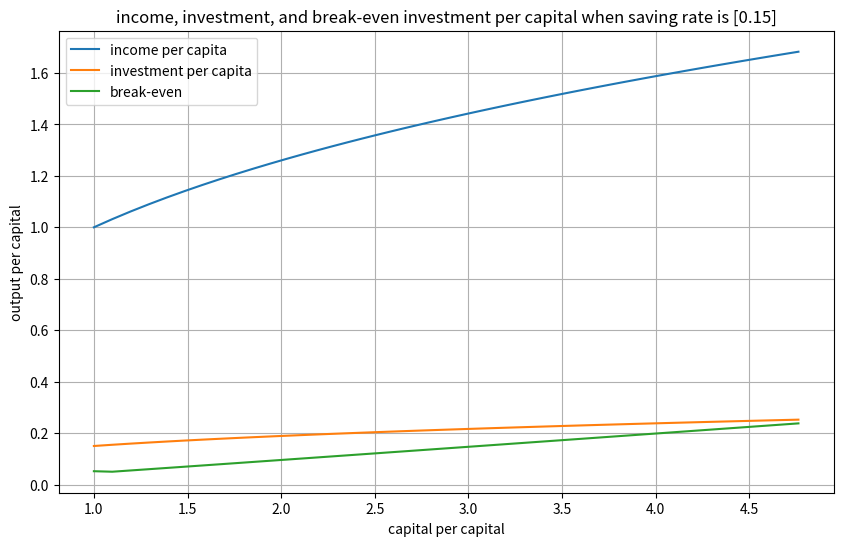
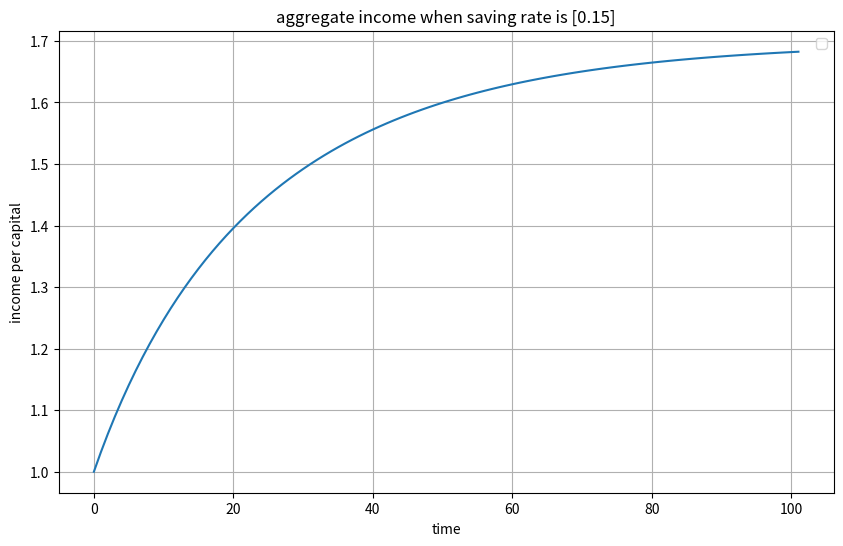
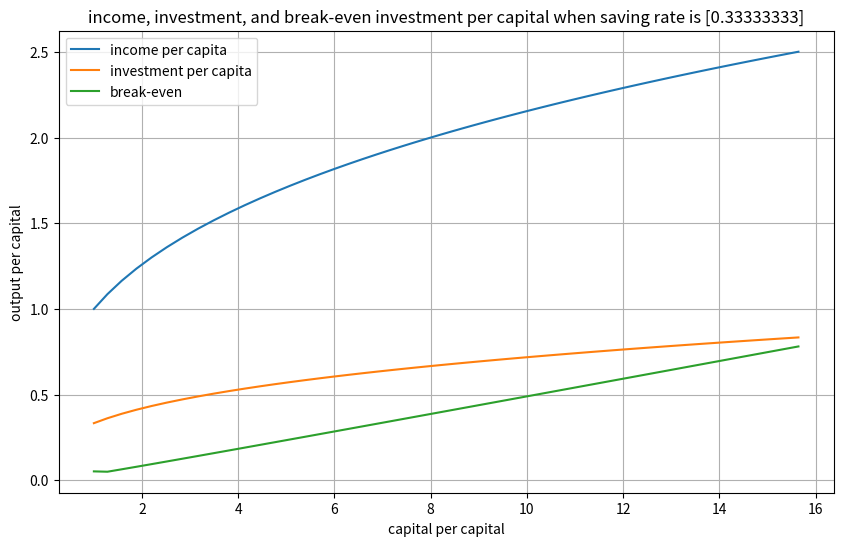
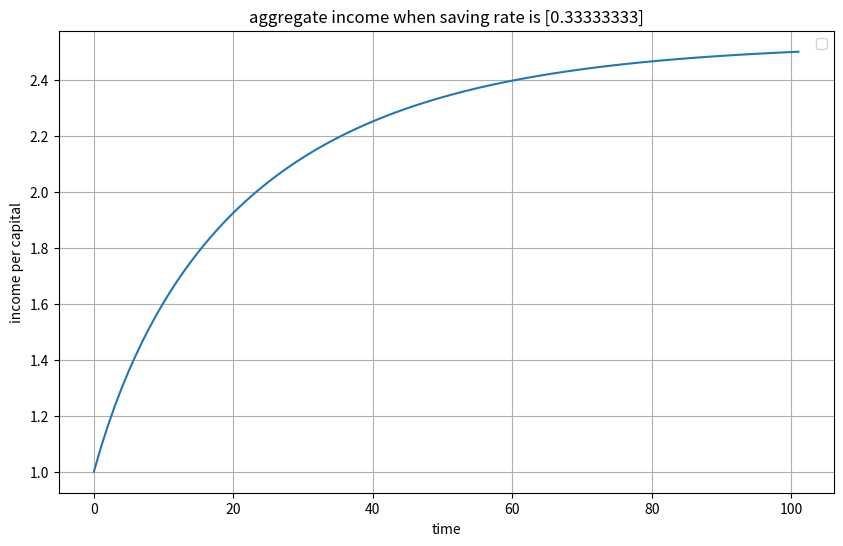
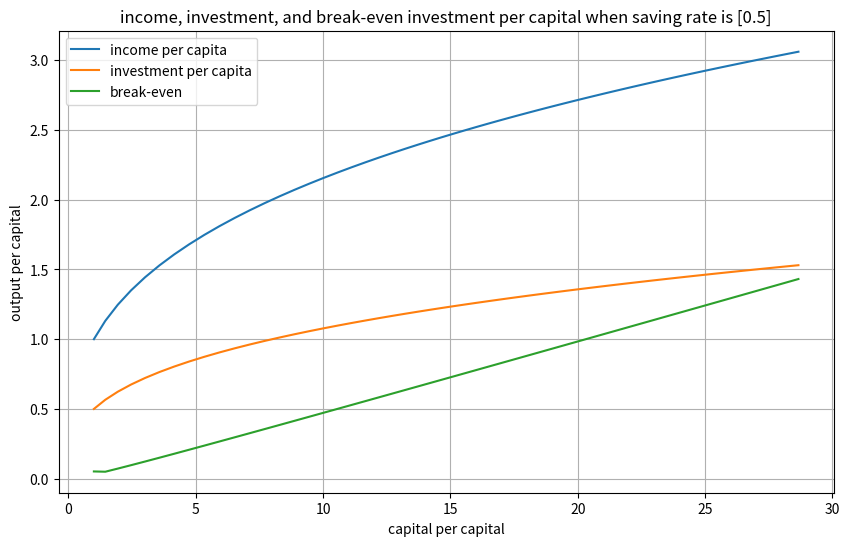
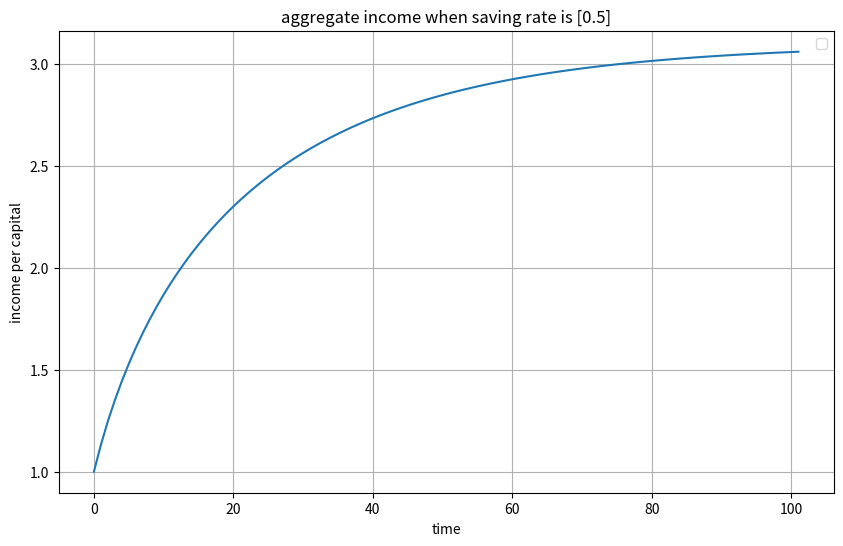

These charts were generated, in order, by the following Python code:
"""
project 7. the Solow-Swan growth model
@author: wenshudiao
"""
# Section 1. Preparation. Import the necessary libraries
import matplotlib.pyplot as plt
import numpy as np
import copy

# Section 2. Define the Growth model as a class

# ==================
# attributes:
# -a: factor productivity
# -s
# -alpha
# -delta
# -n

# -k
# -K
# -y
# -Y
# -i
# -I
# -L
# -d
# -be
# -steady_state


# methods:
# check_model: print the attribute of the instance
# grwoth: take one argument "year", and drive the economic growth
# get parameters: get the model parameters
# get states: get the states variables
# plot_growth: visualize how the income per capita, investment per capita, and
# plot_income_growth
# find_steady_state: solve for the steady state in this model

# arguments:
# ----------------------------------------------------------------------------
# para_dict:

# ----------------------------------------------------------------------------#\
# state_dict
    
    

class Growth_model:
    """
    This class will create an instance of the Solow-Swan growth model
    
    arguments:
    ------------------
    para_dict: dict
        a dictionary of parameters
    state_dict: dict
        a dictionary of model state
        
    attributes
    --------------
    
    methods:
    -------------
    
    """
    
    def __init__(self,
                 para_dict = {
                            'n': np.array([0.002]),   # pop growth rate
                            's': np.array([0.15]),     # saving rate
                            'alpha': np.array([1/3]),  # share of capital
                            'delta': np.array([0.05]), # depreciation rate
                            'a': np.array([1])         # factor productivity          
                             },
                 state_dict = {
                             'k': np.array([0.1]),     # default capital/capita
                             'L': np.array([100]),     # default population
                              },
                 ):
        # read-in the given parameters and variables
        self.para_dict = para_dict
        self.state_dict = state_dict 
        
        # calculate lower case y
        self.state_dict['y'] = (self.para_dict['a']
                                * self.state_dict['k']**self.para_dict['alpha'])
        
        # calculate upper case K (i.e., aggregate capital)
        self.state_dict['K'] = self.state_dict['k'] * self.state_dict['L']
        # calculate upper case Y
        self.state_dict['Y'] = self.state_dict['y'] * self.state_dict['L']
        # calculate lower case i
        self.state_dict['i'] = self.state_dict['y'] * self.para_dict['s']
        # calculate upper case I
        self.state_dict['I'] = self.state_dict['i'] * self.state_dict['L']
        
        # calculate the break-even investment
        self.state_dict['d'] = (self.para_dict['delta'] + self.para_dict['n']) * self.state_dict['k']
        
        self.steady_state = {}
        
        self.init_param = copy.deepcopy(self.para_dict)
        self.init_state = copy.deepcopy(self.state_dict) 
        
    # print out parameters
    def get_param():
        pass

    def get_state():
        pass
    
    def get_steady_state(self):
        return 
    
    def growth(self, years):
        # reset to initial status
        self.para_dict = self.init_param.copy()
        self.state_dict = self.init_state.copy()
        self.state_dict = copy.deepcopy(self.init_state)
        
        # step 1. define the time line
        time_line = np.linspace(0, years, num=years+1, dtype=int)
        
        # step 2. examine growth
        for t in time_line: 
            
            # 2.1. load parameters
            n = self.para_dict.get('n')[0]
            s = self.para_dict.get('s')[0]
            alpha = self.para_dict.get('alpha')[0]
            delta = self.para_dict.get('delta')[0]
            a = self.para_dict.get('a')[0]
            
            # 2.2. load all current states
            y_t = self.state_dict.get('y')
            k_t = self.state_dict.get('k')
            Y_t = self.state_dict.get('Y')
            L_t = self.state_dict.get('L')
            K_t = self.state_dict.get('K')
            i_t = self.state_dict.get('i')
            I_t = self.state_dict.get('I')
            d_t = self.state_dict.get('d')
            
            # 2.3 calculate new states i.e., the dynamic
            dk = s*y_t[t] - (delta + n) * k_t[t]
            k_next = k_t[t] + dk
            L_next = L_t[t] * (1+n)
            d_next = k_t[t] * delta
            y_next = a * (k_next ** alpha)
            K_next = k_next * L_next
            Y_next = (K_next**alpha) * ((a*L_next)**(1-alpha))
            i_next = y_next*s
            I_next = i_next * L_next

            # 2.4. update the state_dict
            k_t = np.append(k_t, k_next)
            y_t = np.append(y_t, y_next)
            Y_t = np.append(Y_t, Y_next)
            K_t = np.append(K_t, K_next)
            L_t = np.append(L_t, L_next)
            i_t = np.append(i_t, i_next)
            I_t = np.append(I_t, I_next)
            d_t = np.append(d_t, d_next)

            # update the attributes
            self.state_dict['k'] = k_t
            self.state_dict['y'] = y_t
            self.state_dict['Y'] = Y_t
            self.state_dict['K'] = K_t
            self.state_dict['L'] = L_t
            self.state_dict['i'] = i_t
            self.state_dict['I'] = I_t
            self.state_dict['d'] = d_t
        
    def find_steady_state(self):
        # step 1. load paramters
        n = self.para_dict.get('n')[0]
        s = self.para_dict.get('s')[0]
        alpha = self.para_dict.get('alpha')[0]
        delta = self.para_dict.get('delta')[0]
        a = self.para_dict.get('a')[0]  

        # step 2. find the steady state
        k_t = np.linspace(0, 20, 100) # create the k_t domain

        tolerance = 1e-7  # set the tolerance

        num_iter = 0
        for k in k_t:
            y = a * k ** alpha
            i = s * y
            d = (delta + n) * k
            num_iter += 1
            if abs(i - d) < tolerance:
                self.steady_state['k_star'] = k
                self.steady_state['y_star'] = y
                self.steady_state['c_star'] = y - i
                self.steady_state['i_star'] = i
                break
        self.num_iter = num_iter
        return
    
    def plot_income_growth(self):
        # plot income growth over time
        fig = plt.figure(figsize=(10, 6))
        plot_ax = fig.add_subplot(1,1,1)
        time_line = np.linspace(0, len(self.state_dict['y']) - 1, num = len(self.state_dict['y']), dtype=int)
        plot_ax.plot(time_line, self.state_dict['y'])
        plot_ax.set_title(f'aggregate income when saving rate is {self.para_dict["s"]}')
        plot_ax.set_xlabel('time')
        plot_ax.set_ylabel('income per capital')
        plot_ax.legend()
        plt.grid(True)
        plt.show()
        return

    def plot_growth(self):
        # plot_growth(): visualize the relationship between 
        #    income per capita, investment per capita, and capital accumulate. 
        # (i.e., income per capita & investment per capita against capital ) 
        fig = plt.figure(figsize=(10, 6))
        plot_ax = fig.add_subplot(1,1,1)
        plot_ax.plot(self.state_dict['k'], self.state_dict['y'], label = 'income per capita')
        plot_ax.plot(self.state_dict['k'], self.state_dict['i'], label = 'investment per capita')
        plot_ax.plot(self.state_dict['k'], self.state_dict['d'], label = 'break-even')
        plot_ax.set_title(
            f'income, investment, and break-even investment per capital when saving rate is {self.para_dict["s"]}')
        plot_ax.set_xlabel('capital per capital')
        plot_ax.set_ylabel('output per capital')
        plot_ax.legend()
        plt.grid(True)
        plt.show()
        return

# Section 3. Specify model parameters and examine economic grwoth
# set parameters (exgoneousely given):
if __name__ == '__main__':
    parameters = {'n': np.array([0.002]),                 # population growth rate
                      's': np.array([0.15]),                  # saving rate
                      'alpha': np.array([1/3]),               # share of capital
                      'delta': np.array([0.05]),              # depreciation rate
                      'a': np.array([1])                      # technology 
                      }
        
    states = {              # factor productivity
                  'k': np.array([1]),
                  'L': np.array([100])}


    # instantiate a growth model
    model = Growth_model(para_dict = parameters, state_dict = states)
        
    # simulate the growth
    model.growth(100)
  
    # 3.2  visualize the growth by 
        
    #   (a). plotting income per worker (y), investment per worker (i), 
    #   and break-even investment against capital per worker (k).
    model.plot_growth()
    #    (b) plotting aggregate income (Y) against time.
    model.plot_income_growth()
        
    # 3.3  find the steady state of the model
    # 3-4. how many iterations it take to converge to the steady state?
    model.find_steady_state()
    print(model.get_steady_state())
    
# Section 4. Use the growth model class to perform "what-if" analysis.
# 4-1. Holding all other factors the same as 3-1, what would happen to the steady state consumption (c*) 
# if the saving rate is 33%?
    parameters['s'] = np.array([1/3])
    model = Growth_model(para_dict=parameters, state_dict=states)
    model.growth(100)
    model.plot_growth()
    model.plot_income_growth()
    model.find_steady_state()
    print(model.get_steady_state())
    print("""The steady state consumption (c*) is higher if the saving rate is 33% since the rate increases.
People are nmore willing to invest, which boosts the economics.""")
    
# 4-2. Holding all other factors the same as 3-1, what would happen to the steady state consumption (c*) 
# if the saving rate is 50%?    
    parameters['s'] = np.array([1/2])
    model = Growth_model(para_dict=parameters, state_dict=states)
    model.growth(100)
    model.plot_growth()
    model.plot_income_growth()
    model.find_steady_state()
    print(model.get_steady_state())
    print("""The steady state consumption (c*) is higher if the saving rate is 50% since the rate increases.
People are nmore willing to invest, which boosts the economics.""")
    